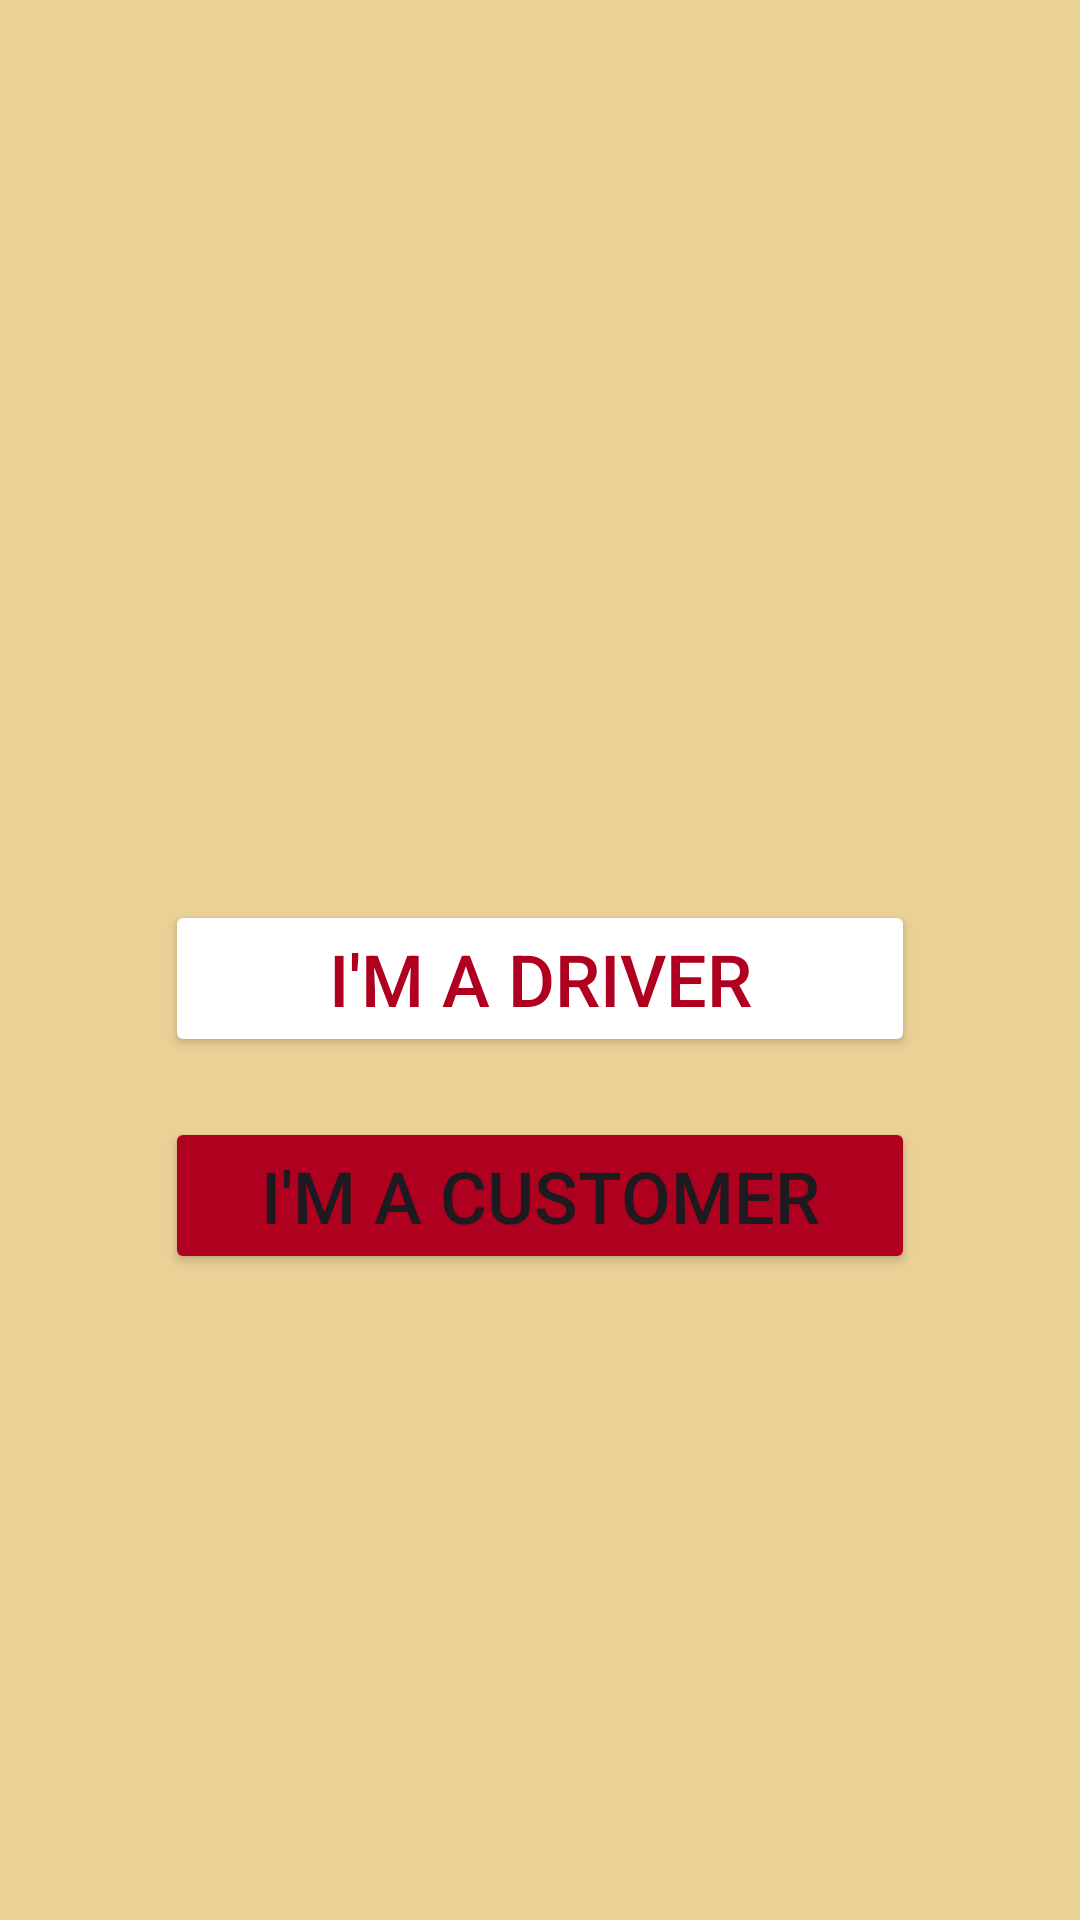

Android layout source for this screen:
<!-- AndroidManifest.xml: application theme Theme.Ambulance -->
<!-- res/layout/activity_welcome.xml -->
<?xml version="1.0" encoding="utf-8"?>
<LinearLayout xmlns:android="http://schemas.android.com/apk/res/android"
    xmlns:app="http://schemas.android.com/apk/res-auto"
    xmlns:tools="http://schemas.android.com/tools"
    android:layout_width="match_parent"
    android:layout_height="match_parent"
    android:orientation="vertical"
    android:background="#EAD196"
    tools:context=".WelcomeActivity">

    <Button
        android:id="@+id/welcome_driver_btn"
        android:layout_width="250dp"
        android:layout_height="wrap_content"
        android:layout_gravity="center"
        android:layout_marginTop="300dp"
        android:backgroundTint="@color/white"
        android:text="I'm A Driver"
        android:textColor="@color/design_default_color_error"
        android:textSize="24dp" />

    <Button
        android:id="@+id/welcome_customer_btn"
        android:layout_width="250dp"
        android:layout_height="wrap_content"
        android:layout_gravity="center"
        android:layout_marginTop="20dp"
        android:backgroundTint="@color/design_default_color_error"
        android:text="I'm a Customer"
        android:textSize="24dp" />

</LinearLayout>
<!-- resources referenced by this layout -->
<resources>
  <style name="Theme.Ambulance" parent="Base.Theme.Ambulance" />
  <style name="Base.Theme.Ambulance" parent="Theme.Material3.DayNight.NoActionBar">
          
          
      </style>
  <!-- not gathered from this repository: default colours our renderer supplied (Android Studio template values) -->
  <color name="white">#FFFFFFFF</color>
</resources>
